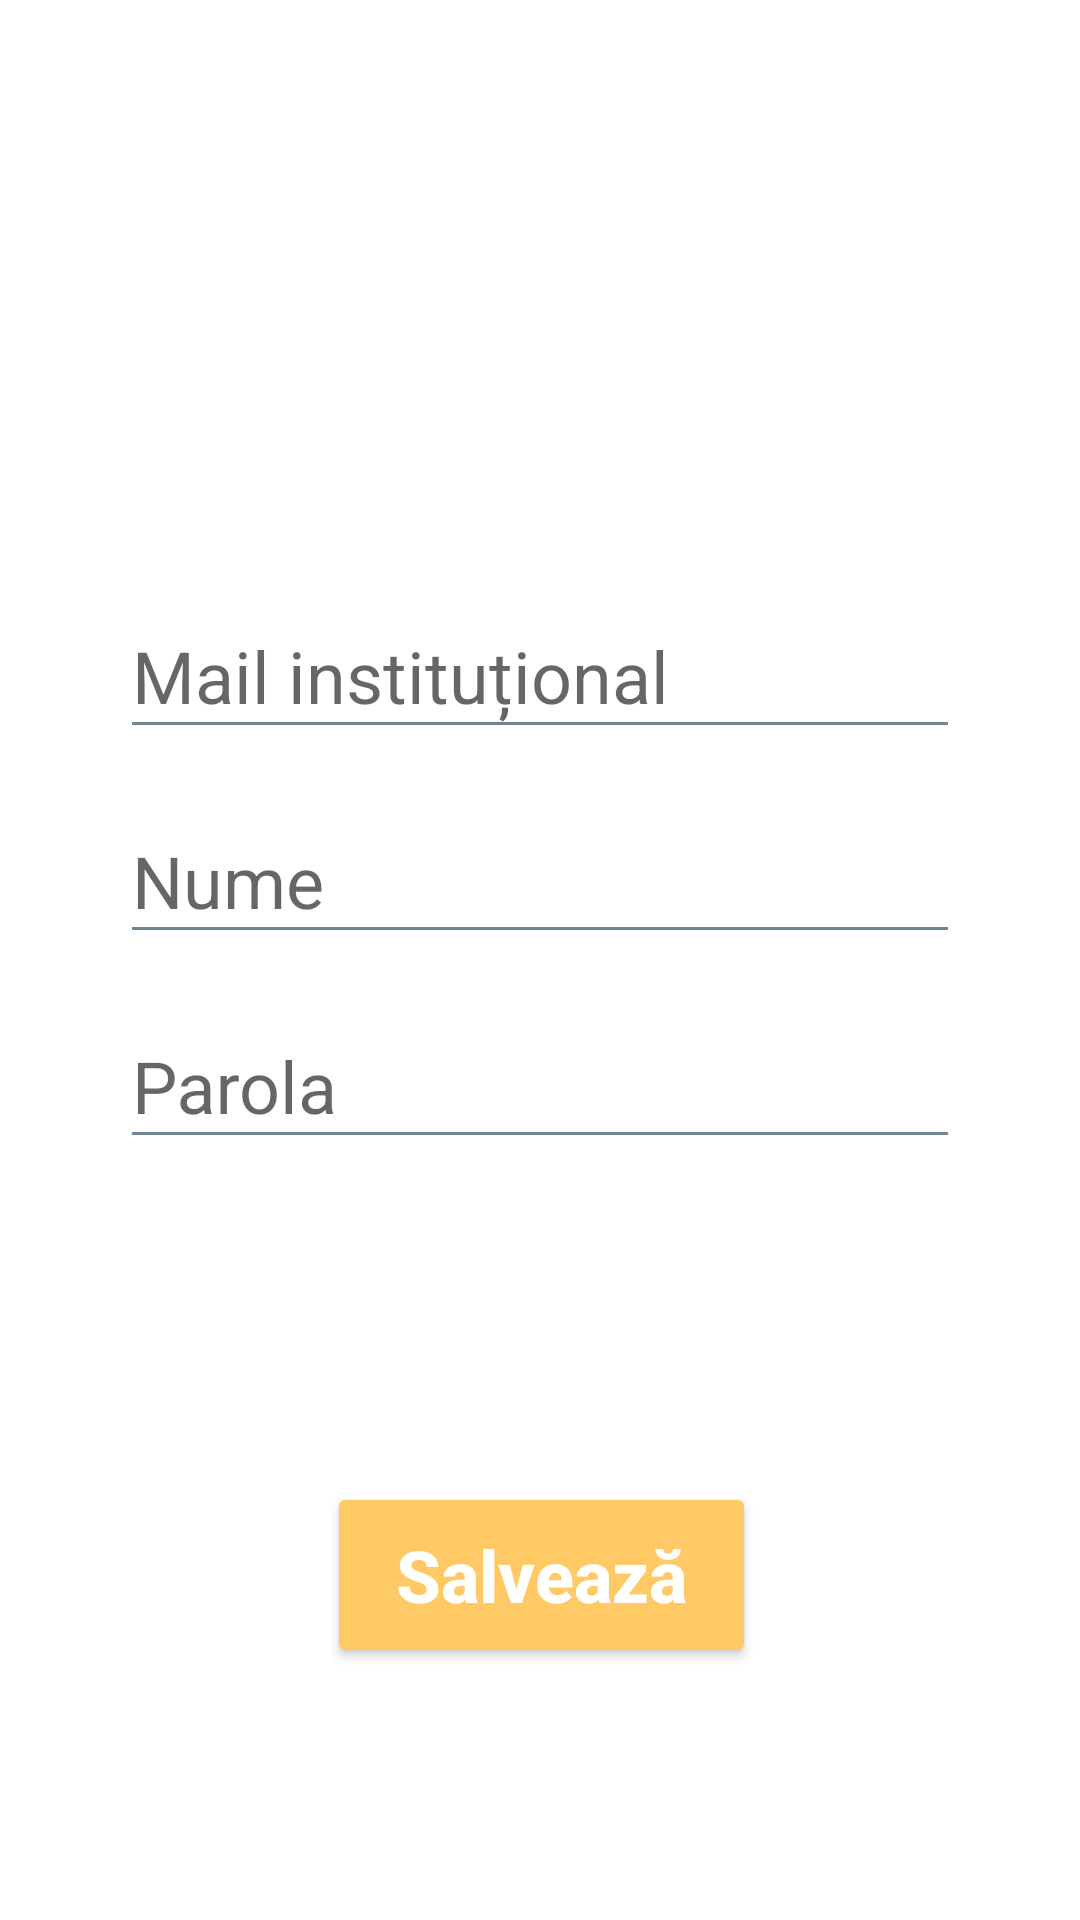

The Android layout XML behind this screen, and the referenced resources:
<!-- AndroidManifest.xml: application theme AppTheme -->
<!-- res/layout/activity_cont.xml -->
<?xml version="1.0" encoding="utf-8"?>

<android.support.constraint.ConstraintLayout xmlns:android="http://schemas.android.com/apk/res/android"
    xmlns:app="http://schemas.android.com/apk/res-auto"
    xmlns:tools="http://schemas.android.com/tools"
    android:layout_width="match_parent"
    android:layout_height="match_parent"
    tools:context=".ContActivity">

    <Button
        android:id="@+id/salveaza_button_cont"
        android:layout_width="143dp"
        android:layout_height="62dp"
        android:layout_marginStart="8dp"
        android:layout_marginLeft="8dp"
        android:layout_marginTop="8dp"
        android:layout_marginEnd="8dp"
        android:layout_marginRight="8dp"
        android:layout_marginBottom="28dp"
        android:text="@string/salveaz"
        android:textAllCaps="false"
        android:textSize="24sp"
        android:textStyle="bold"
        android:typeface="normal"
        app:layout_constraintBottom_toBottomOf="parent"
        app:layout_constraintEnd_toEndOf="parent"
        app:layout_constraintHorizontal_bias="0.502"
        app:layout_constraintStart_toStartOf="parent"
        app:layout_constraintTop_toBottomOf="@+id/parola_text_cont"
        app:layout_constraintVertical_bias="0.64" />

    <TextView
        android:id="@+id/renunta_textView_cont"
        android:layout_width="wrap_content"
        android:layout_height="wrap_content"
        android:layout_marginStart="8dp"
        android:layout_marginLeft="8dp"
        android:layout_marginTop="8dp"
        android:layout_marginEnd="8dp"
        android:layout_marginRight="8dp"
        android:text="@string/renun"
        android:textSize="18sp"
        app:layout_constraintBottom_toBottomOf="parent"
        app:layout_constraintEnd_toEndOf="parent"
        app:layout_constraintHorizontal_bias="0.506"
        app:layout_constraintStart_toStartOf="parent"
        app:layout_constraintTop_toBottomOf="@+id/salveaza_button_cont"
        app:layout_constraintVertical_bias="0.061" />

    <android.support.design.widget.TextInputLayout
        android:id="@+id/mail_text_cont"
        android:layout_width="280dp"
        android:layout_height="wrap_content"
        android:layout_marginStart="8dp"
        android:layout_marginLeft="8dp"
        android:layout_marginTop="80dp"
        android:layout_marginEnd="8dp"
        android:layout_marginRight="8dp"
        app:layout_constraintEnd_toEndOf="parent"
        app:layout_constraintStart_toStartOf="parent"
        app:layout_constraintTop_toBottomOf="@+id/title_textView_cont">

        <android.support.design.widget.TextInputEditText
            android:id="@+id/mail_textInput_cont"
            android:layout_width="match_parent"
            android:layout_height="wrap_content"
            android:hint="@string/mail_institu_ional"
            android:textSize="24sp" />
    </android.support.design.widget.TextInputLayout>

    <android.support.design.widget.TextInputLayout
        android:id="@+id/nume_text_cont"
        android:layout_width="280dp"
        android:layout_height="wrap_content"
        android:layout_marginStart="8dp"
        android:layout_marginLeft="8dp"
        android:layout_marginTop="8dp"
        android:layout_marginEnd="8dp"
        android:layout_marginRight="8dp"
        app:layout_constraintEnd_toEndOf="parent"
        app:layout_constraintStart_toStartOf="parent"
        app:layout_constraintTop_toBottomOf="@+id/mail_text_cont">

        <android.support.design.widget.TextInputEditText
            android:id="@+id/nume_textInput_cont"
            android:layout_width="match_parent"
            android:layout_height="wrap_content"
            android:hint="@string/nume"
            android:textSize="24sp" />
    </android.support.design.widget.TextInputLayout>

    <android.support.design.widget.TextInputLayout
        android:id="@+id/parola_text_cont"
        android:layout_width="280dp"
        android:layout_height="wrap_content"
        android:layout_marginStart="8dp"
        android:layout_marginLeft="8dp"
        android:layout_marginTop="8dp"
        android:layout_marginEnd="8dp"
        android:layout_marginRight="8dp"
        app:layout_constraintEnd_toEndOf="parent"
        app:layout_constraintStart_toStartOf="parent"
        app:layout_constraintTop_toBottomOf="@+id/nume_text_cont">

        <android.support.design.widget.TextInputEditText
            android:id="@+id/parola_textInput_cont"
            android:layout_width="match_parent"
            android:layout_height="wrap_content"
            android:hint="@string/parola"
            android:textSize="24sp" />
    </android.support.design.widget.TextInputLayout>

    <TextView
        android:id="@+id/title_textView_cont"
        android:layout_width="wrap_content"
        android:layout_height="wrap_content"
        android:layout_marginStart="8dp"
        android:layout_marginLeft="8dp"
        android:layout_marginTop="56dp"
        android:layout_marginEnd="8dp"
        android:layout_marginRight="8dp"
        android:text="@string/creeaz_cont"
        android:textSize="40sp"
        android:textStyle="bold"
        app:layout_constraintEnd_toEndOf="parent"
        app:layout_constraintHorizontal_bias="0.503"
        app:layout_constraintStart_toStartOf="parent"
        app:layout_constraintTop_toTopOf="parent" />
</android.support.constraint.ConstraintLayout>
<!-- resources referenced by this layout -->
<resources>
  <string name="creeaz_cont">Creează cont</string>
  <string name="mail_institu_ional">Mail instituțional</string>
  <string name="nume">Nume</string>
  <string name="parola">Parola</string>
  <string name="renun">Renunță</string>
  <string name="salveaz">Salvează</string>
  <style name="AppTheme" parent="Theme.AppCompat.Light.NoActionBar">
          
          <item name="colorPrimary">#FFC966</item>
          <item name="colorPrimaryDark">#20445A</item>
          <item name="colorAccent">#FFC966</item>
          <item name="android:colorBackground">@android:color/background_light</item>
          <item name="android:textColorPrimary">#20445A</item>
          <item name="colorButtonNormal">#FFC966</item>
          <item name="android:textColor">#FFFFFF</item>
          <item name="android:colorForeground">#0e354a</item>
      </style>
</resources>
